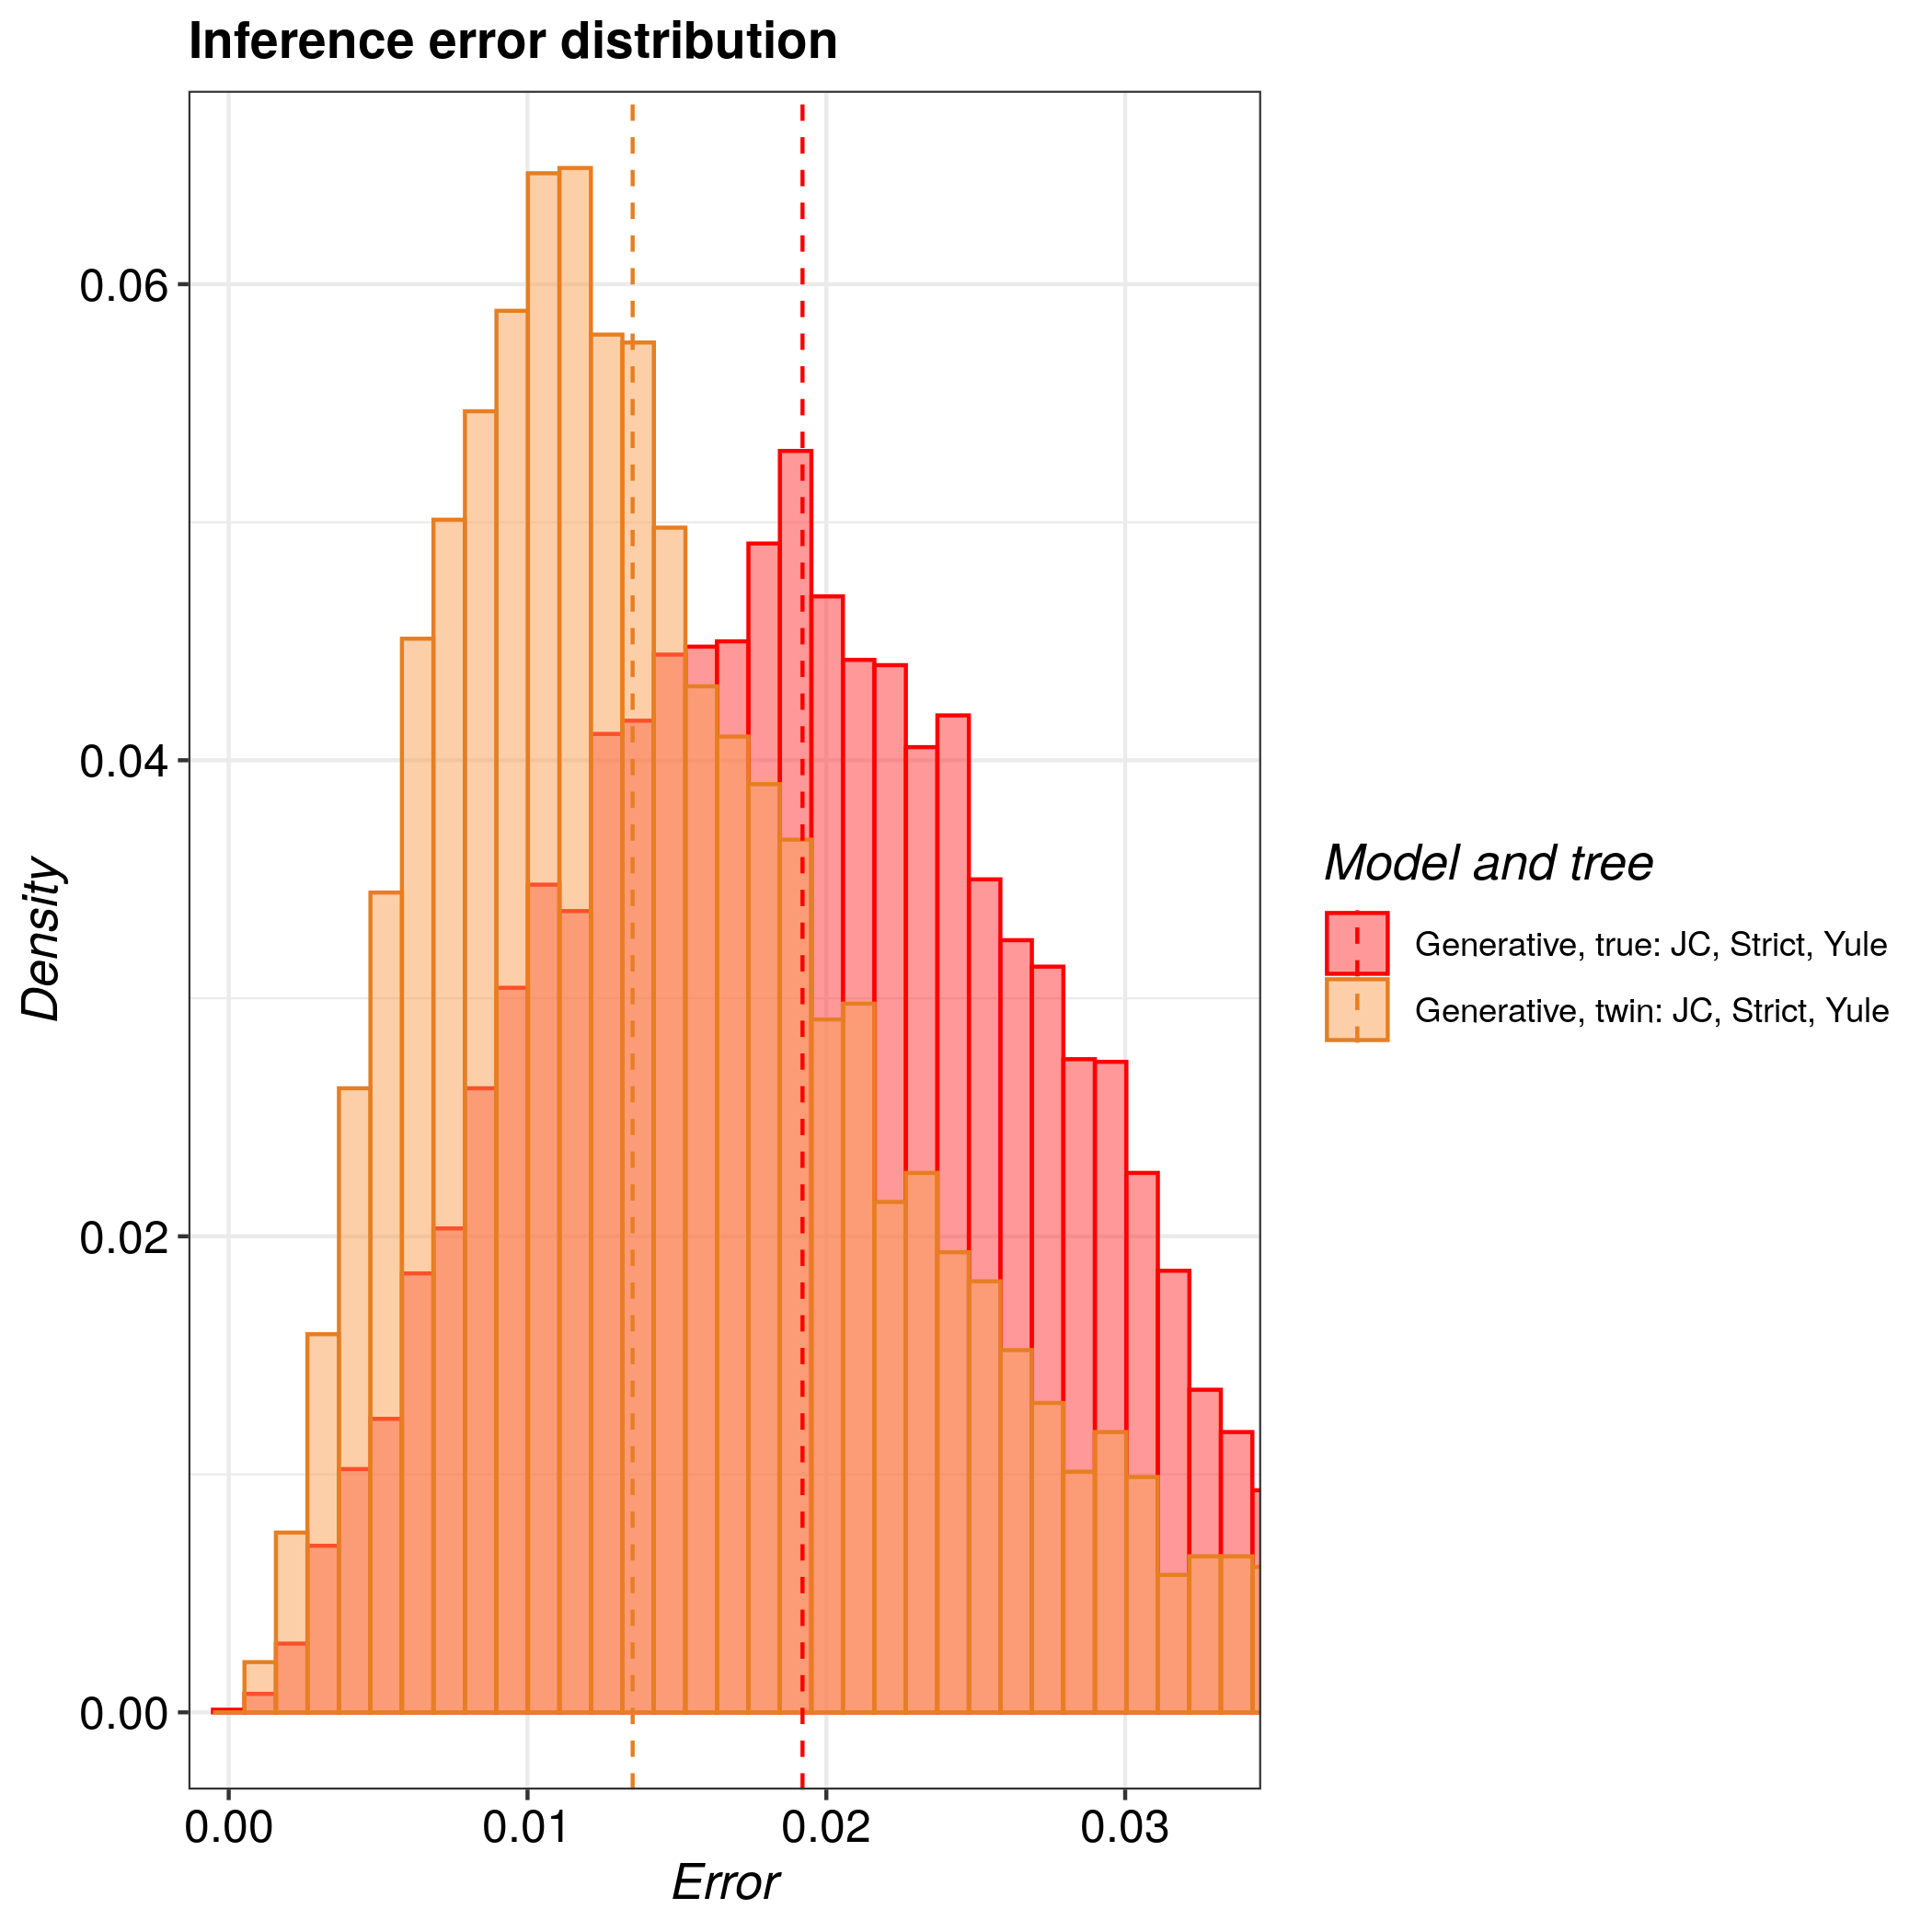

The data file committed next to this chart (first rows):
tree, inference_model, inference_model_weight, site_model, clock_model, tree_prior, error_1, error_2, error_3, error_4, error_5, error_6, error_7, error_8, error_9, error_10, error_11, error_12, error_13, error_14, error_15, error_16, error_17, error_18
true, generative, NA, JC69, strict, yule, 0.005923, 0.01571, 0.01989, 0.01608, 0.009539, 0.01954, 0.01793, 0.03646, 0.02811, 0.02289, 0.01827, 0.009194, 0.006263, 0.02448, 0.009315, 0.02491, 0.01024, 0.02244
twin, generative, NA, JC69, strict, yule, 0.01313, 0.01422, 0.01424, 0.02776, 0.02936, 0.01359, 0.04446, 0.01067, 0.03214, 0.01036, 0.008949, 0.01501, 0.01791, 0.01199, 0.007448, 0.02266, 0.0141, 0.01087
